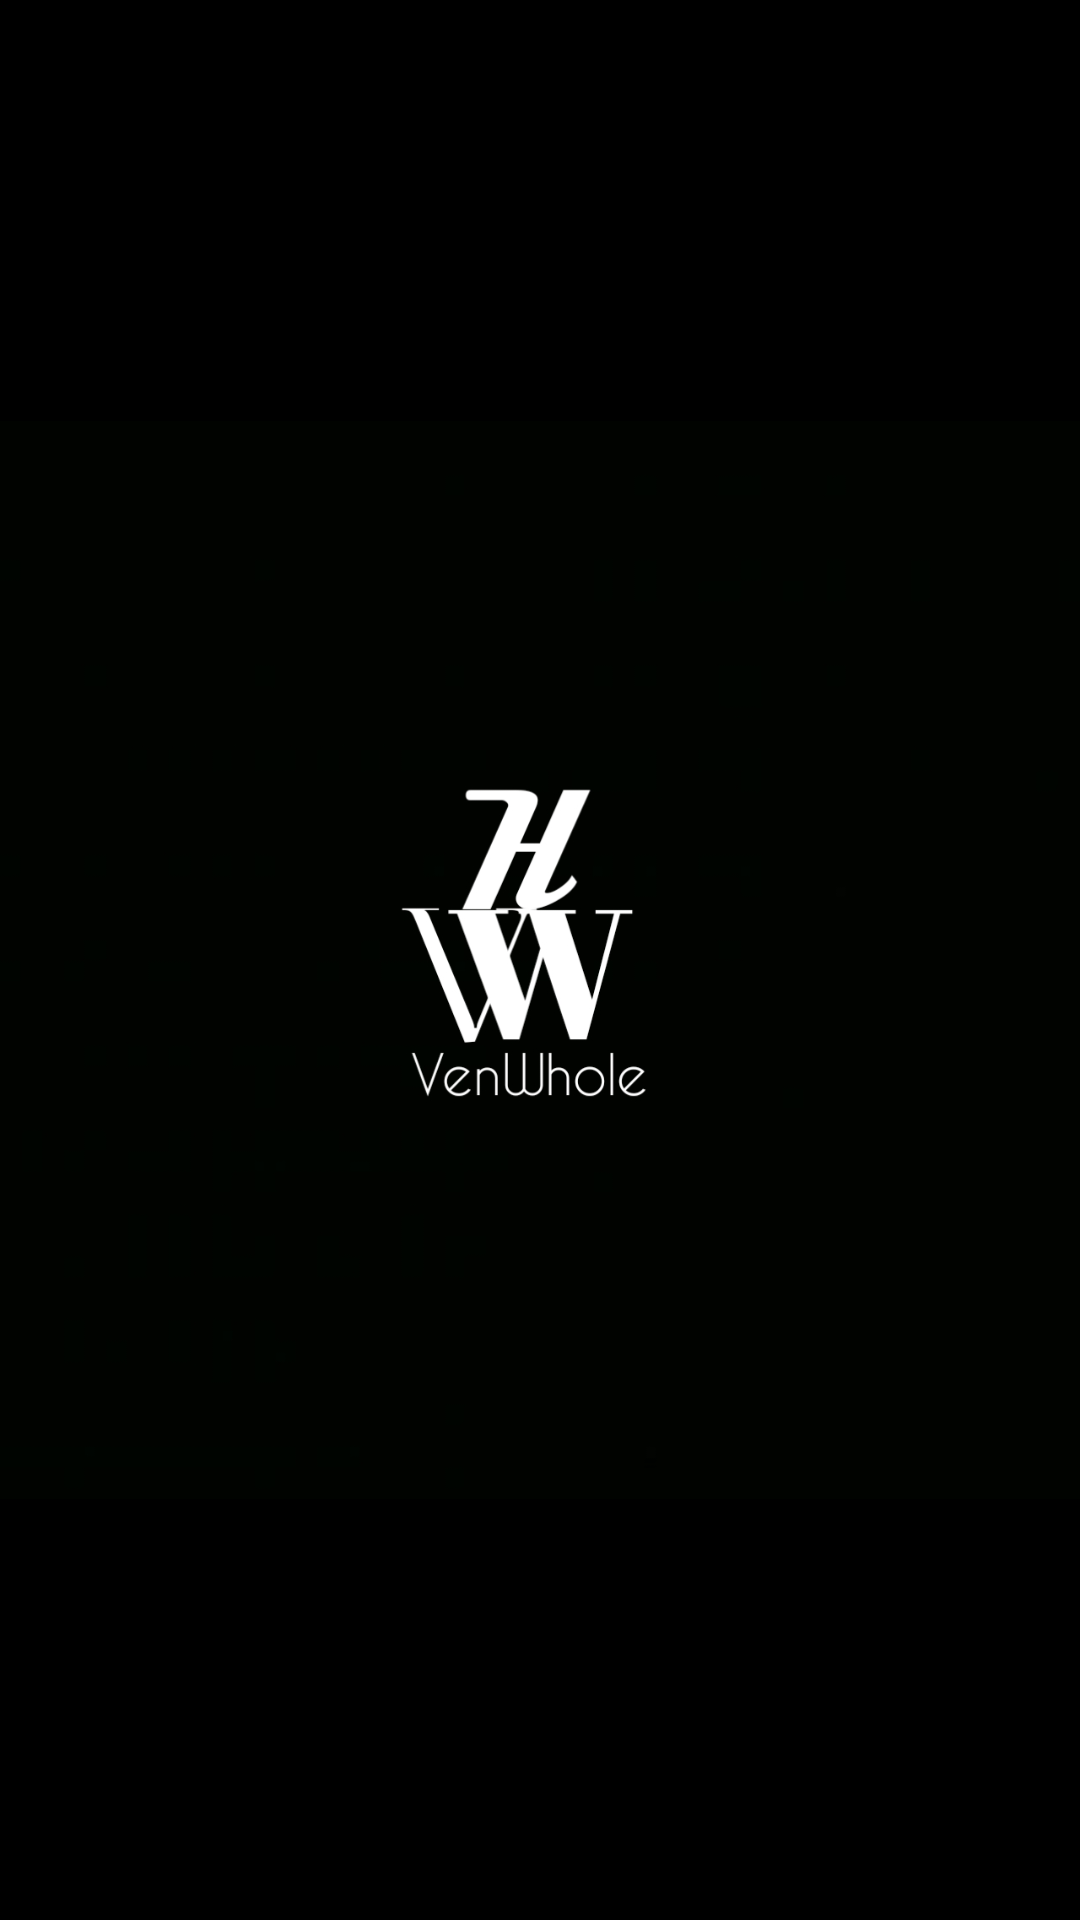

Android layout source for this screen:
<!-- AndroidManifest.xml: application theme Theme.Ptsganjil202111rpl2humam14 -->
<!-- res/layout/activity_splash_screen.xml -->
<?xml version="1.0" encoding="utf-8"?>
<RelativeLayout
    android:background="@color/black"
    xmlns:android="http://schemas.android.com/apk/res/android"
    xmlns:app="http://schemas.android.com/apk/res-auto"
    xmlns:tools="http://schemas.android.com/tools"
    android:layout_width="match_parent"
    android:layout_height="match_parent"
    tools:context=".Activity.SplashScreen">
    <ImageView
        android:src="@drawable/logoscreen"
        android:layout_centerInParent="true"
        android:layout_width="450dp"
        android:layout_height="450dp"/>
</RelativeLayout>
<!-- resources referenced by this layout -->
<resources>
  <!-- drawable logoscreen: jpg bitmap (drawable, 50200 bytes) -->
  <style name="Theme.Ptsganjil202111rpl2humam14" parent="Theme.MaterialComponents.DayNight.DarkActionBar">
          
          <item name="colorPrimary">@color/purple_500</item>
          <item name="colorPrimaryVariant">@color/purple_700</item>
          <item name="colorOnPrimary">@color/white</item>
          
          <item name="colorSecondary">@color/teal_200</item>
          <item name="colorSecondaryVariant">@color/teal_700</item>
          <item name="colorOnSecondary">@color/black</item>
          
          <item name="android:statusBarColor" tools:targetApi="l">?attr/colorPrimaryVariant</item>
          
      </style>
  <!-- not gathered from this repository: default colours our renderer supplied (Android Studio template values) -->
  <color name="purple_500">#FF6200EE</color>
  <color name="purple_700">#FF3700B3</color>
  <color name="teal_200">#FF03DAC5</color>
  <color name="teal_700">#FF018786</color>
  <color name="black">#FF000000</color>
  <color name="white">#FFFFFFFF</color>
</resources>
